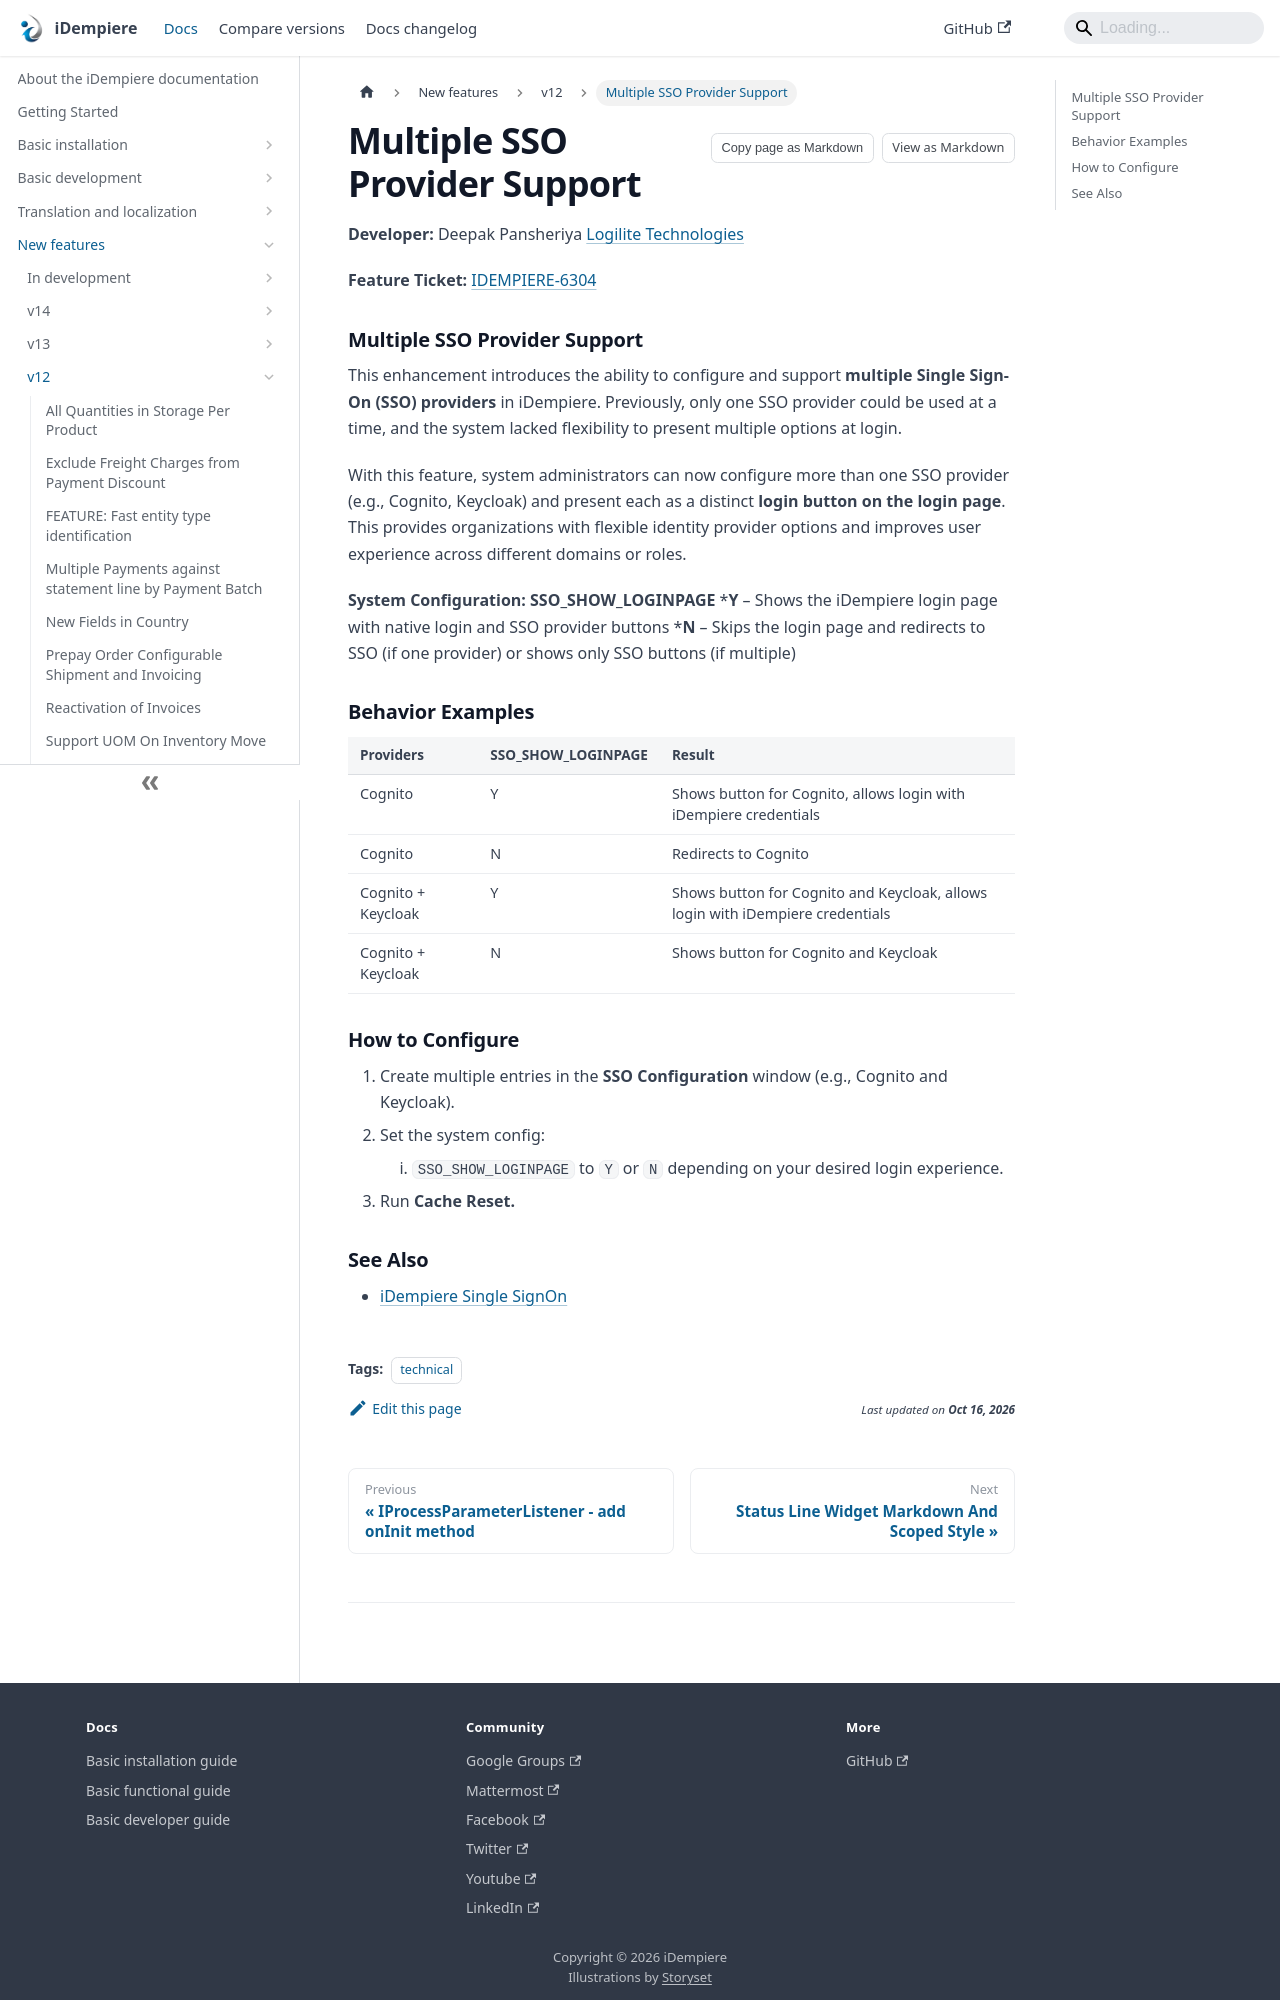

repository: idempiere/idempiere.github.io · page: docs/new-features/v12/multiple-sso-provider-support.html · generator: docusaurus

---
sidebar_position: 23
sidebar_label: "Multiple SSO Provider Support"
description: "This enhancement introduces the ability to configure and support multiple Single Sign-On (SSO) providers in iDempiere."
tags: [technical]
---
# Multiple SSO Provider Support

**Developer:** Deepak Pansheriya [Logilite Technologies](https://www.logilite.com)

**Feature Ticket:** [IDEMPIERE-6304](https://idempiere.atlassian.net/browse/IDEMPIERE-6304)
### Multiple SSO Provider Support
This enhancement introduces the ability to configure and support **multiple Single Sign-On (SSO) providers** in iDempiere. Previously, only one SSO provider could be used at a time, and the system lacked flexibility to present multiple options at login.

With this feature, system administrators can now configure more than one SSO provider (e.g., Cognito, Keycloak) and present each as a distinct **login button on the login page**. This provides organizations with flexible identity provider options and improves user experience across different domains or roles.

**System Configuration: SSO_SHOW_LOGINPAGE**
***Y** – Shows the iDempiere login page with native login and SSO provider buttons
***N** – Skips the login page and redirects to SSO (if one provider) or shows only SSO buttons (if multiple)
### Behavior Examples
| Providers | SSO_SHOW_LOGINPAGE | Result |
|---|---|---|
| Cognito | Y | Shows button for Cognito, allows login with iDempiere credentials |
| Cognito | N | Redirects to Cognito |
| Cognito + Keycloak | Y | Shows button for Cognito and Keycloak, allows login with iDempiere credentials |
| Cognito + Keycloak | N | Shows button for Cognito and Keycloak |
### How to Configure
1. Create multiple entries in the **SSO Configuration** window (e.g., Cognito and Keycloak).
1. Set the system config:
    1. `SSO_SHOW_LOGINPAGE` to `Y` or `N` depending on your desired login experience.
1. Run **Cache Reset.**
